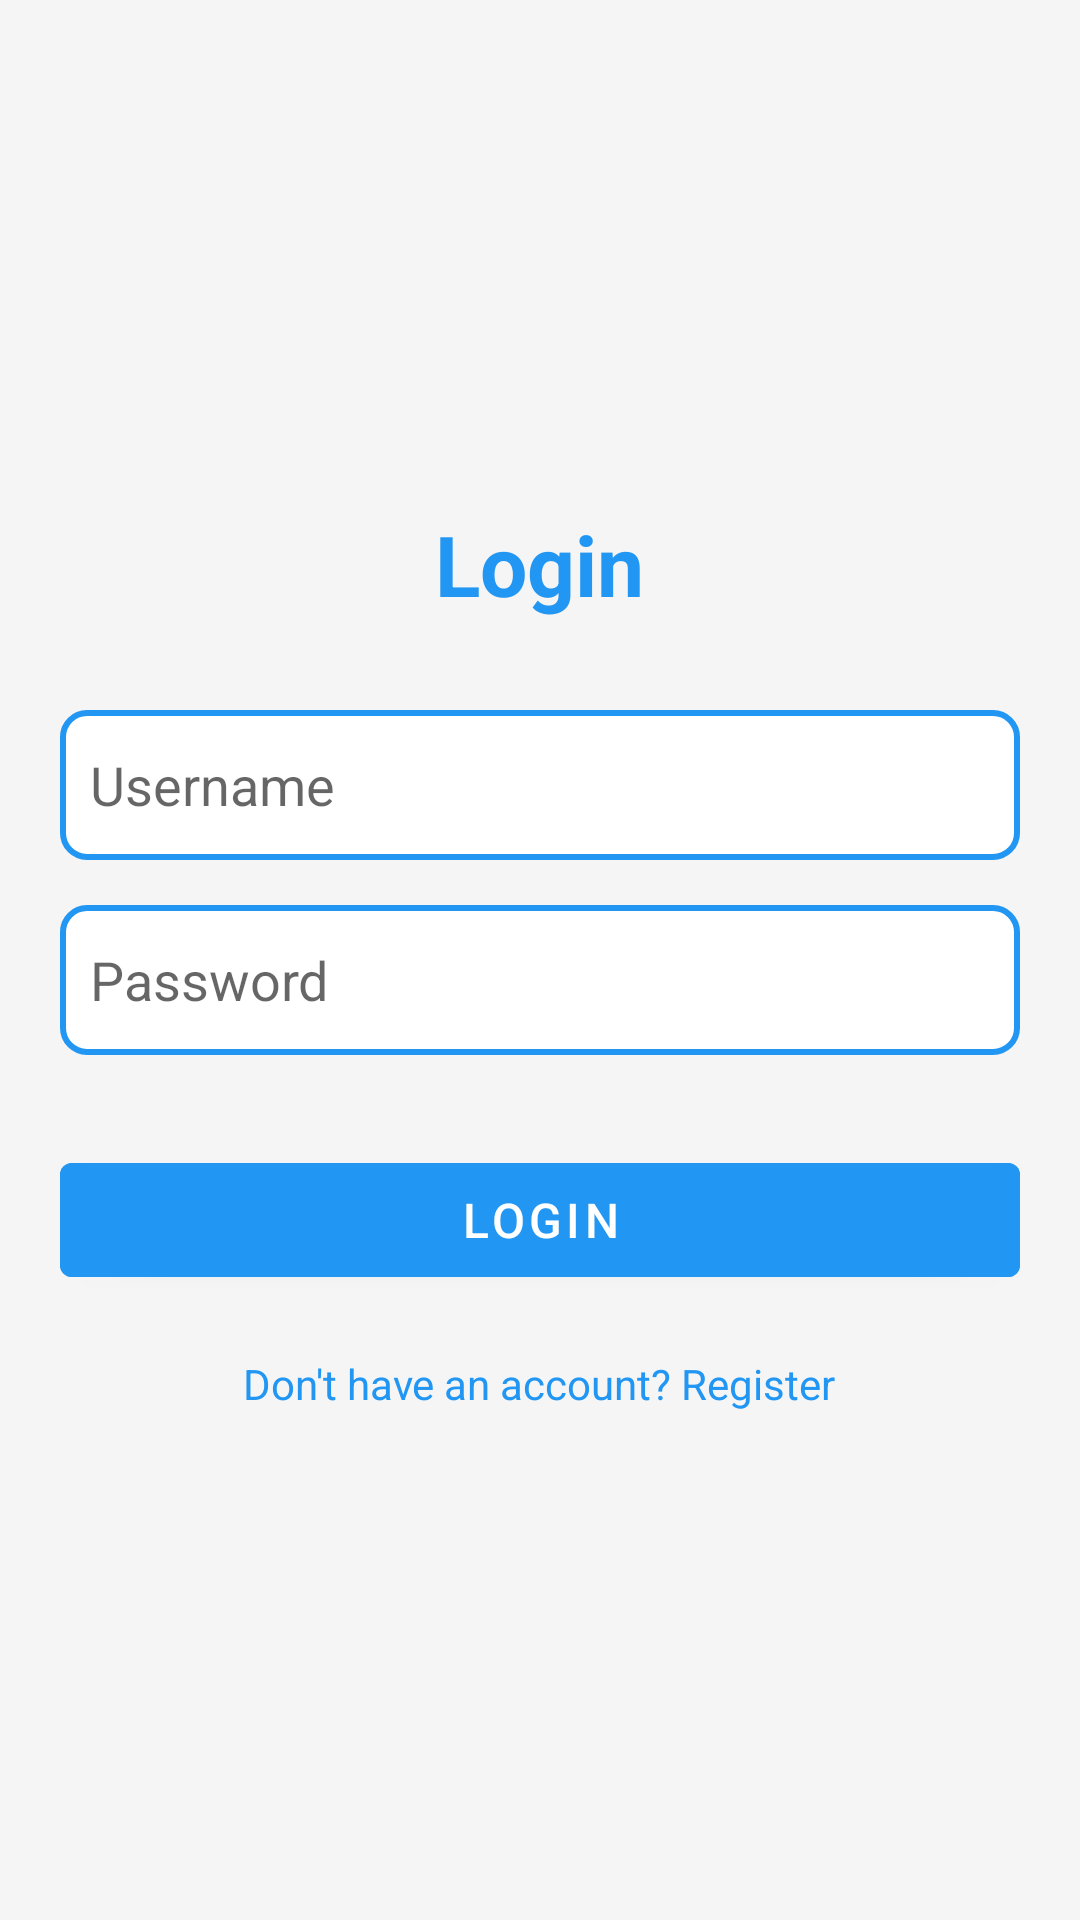

Layout XML and referenced resources for this Android screen:
<!-- AndroidManifest.xml: activity theme Theme.LearnEasy.NoActionBar -->
<!-- res/layout/activity_login.xml -->
<?xml version="1.0" encoding="utf-8"?>
<LinearLayout xmlns:android="http://schemas.android.com/apk/res/android"
    android:layout_width="match_parent"
    android:layout_height="match_parent"
    android:orientation="vertical"
    android:padding="20dp"
    android:gravity="center">

    <TextView
        android:layout_width="wrap_content"
        android:layout_height="wrap_content"
        android:text="Login"
        android:textSize="28sp"
        android:textStyle="bold"
        android:textColor="@color/primary_blue"
        android:layout_marginBottom="30dp" />

    <EditText
        android:id="@+id/username_input"
        android:layout_width="match_parent"
        android:layout_height="50dp"
        android:hint="Username"
        android:padding="10dp"
        android:background="@drawable/edit_text_background"
        android:layout_marginBottom="15dp" />

    <EditText
        android:id="@+id/password_input"
        android:layout_width="match_parent"
        android:layout_height="50dp"
        android:hint="Password"
        android:inputType="textPassword"
        android:padding="10dp"
        android:background="@drawable/edit_text_background"
        android:layout_marginBottom="30dp" />

    <Button
        android:id="@+id/login_button"
        android:layout_width="match_parent"
        android:layout_height="50dp"
        android:text="Login"
        android:backgroundTint="@color/primary_blue"
        android:textColor="@color/white"
        android:textSize="16sp" />

    <TextView
        android:id="@+id/register_link"
        android:layout_width="wrap_content"
        android:layout_height="wrap_content"
        android:text="Don't have an account? Register"
        android:textColor="@color/primary_blue"
        android:textSize="14sp"
        android:layout_marginTop="20dp" />

</LinearLayout>
<!-- resources referenced by this layout -->
<resources>
  <color name="primary_blue">#2196F3</color>
  <color name="white">#FFFFFF</color>
  <!-- drawable edit_text_background (drawable) -->
  <?xml version="1.0" encoding="utf-8"?>
  <shape xmlns:android="http://schemas.android.com/apk/res/android">
      <solid android:color="@color/white" />
      <stroke android:color="@color/primary_blue" android:width="2dp" />
      <corners android:radius="8dp" />
  </shape>
  <style name="Theme.LearnEasy.NoActionBar">
          <item name="windowNoTitle">true</item>
          <item name="windowActionBar">false</item>
          <item name="android:windowFullscreen">false</item>
      </style>
</resources>
